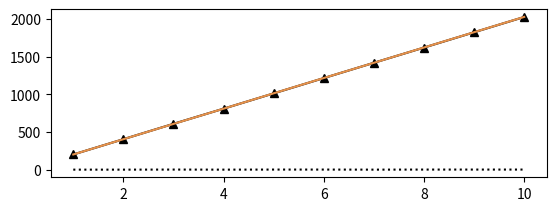

Source code (Python): (Note: this script raises an exception after producing the figure.)
import matplotlib.pyplot as plt
import numpy as np


y = np.arange(1,11,1)


plt.subplot(211)
plt.plot(y, [201, 404, 608, 809, 1012, 1215, 1418, 1620, 1823, 2026],  marker="^", color='#000000')
plt.plot(y, [201, 404, 607, 809, 1013, 1216, 1418, 1621, 1824, 2027],  color='#e5914b')
plt.plot(y, [0,0,1,0,1,1,0,1,1,1],  linestyle=':', color='#000000')

plt.legend(['simulation', 'analytic model', 'simulation % error'], loc='‘lower right', fontsize='small', shadow=True, fancybox=True)

plt.xlabel('Processing window ( x $\mathregular{10^6}$) for failure-free', fontsize=12)
plt.ylabel('Latency (s)', fontsize=12)

plt.grid(color='0.75', linestyle='-.', linewidth=0.3)
plt.xticks(np.arange(1, 11, step=1), size=12)
plt.yticks(np.arange(0, 2400, step=400), size=12)
plt.margins(0)

plt.tight_layout()

plt.subplot(212)
plt.plot(y, [201, 405, 669, 871, 1074, 1277, 1479, 1682, 1946, 2149],  marker="^", color='#000000')
plt.plot(y, [224, 463, 703, 929, 1170, 1410, 1636, 1875, 2115, 2355],  color='#e5914b')
plt.plot(y, [23, 58, 34, 58, 96, 133, 157, 193, 169, 206],  linestyle=':', color='darkslateblue')

plt.legend(['simulation', 'analytic model', 'simulation % error'], loc='‘lower right', fontsize='small', shadow=True, fancybox=True)

plt.xlabel('Processing window ( x $\mathregular{10^6}$) for failure-prone', fontsize=12)
plt.ylabel('Latency (s)', fontsize=12)

plt.grid(color='0.75', linestyle='-.', linewidth=0.3)
plt.xticks(np.arange(1, 11, step=1), size=12)
plt.yticks(np.arange(0, 2400, step=400), size=12)
plt.margins(0)

plt.tight_layout()

plt.savefig('latency.eps')
